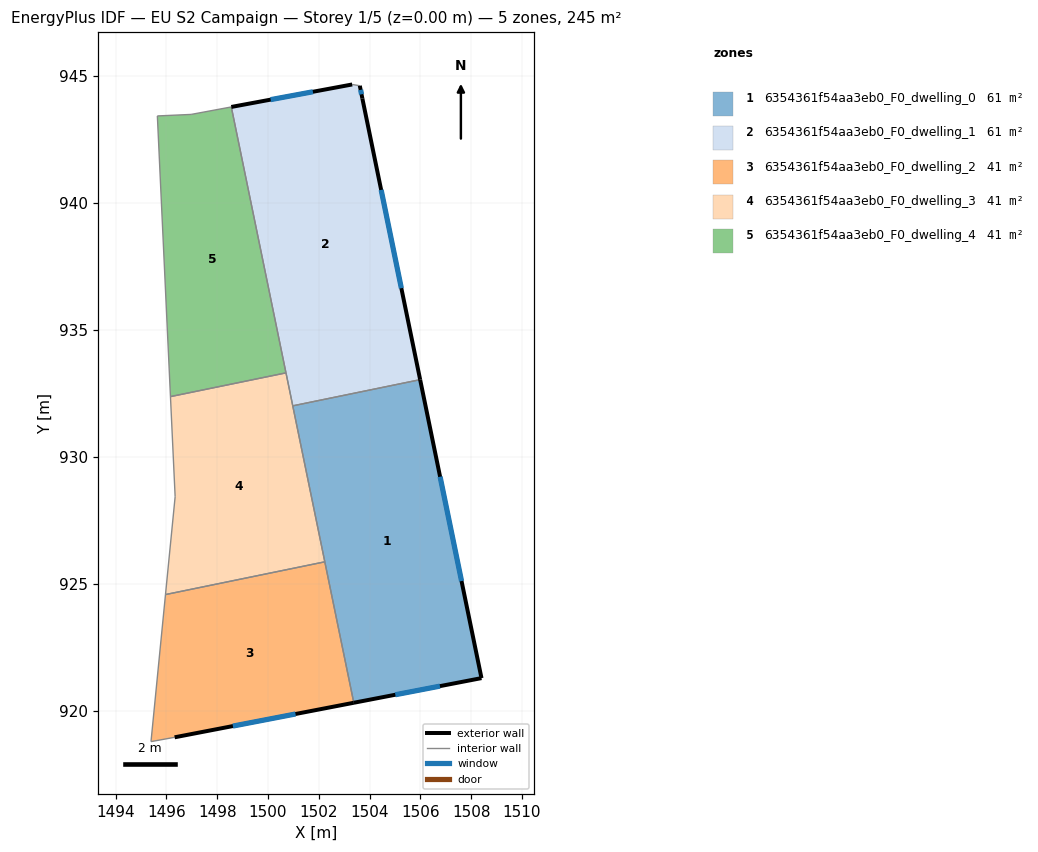
=== STOREY PLAN SPEC (per zone: floor XY polygon, exterior-wall plan segments, windows/doors) ===
zone 1: 6354361f54aa3eb0_F0_dwelling_0  (61.2 m²)
  floor: (1505.99, 933.03) (1508.41, 921.28) (1503.38, 920.31) (1500.98, 932.00)
  exterior wall: (1508.41, 921.28) – (1505.99, 933.03)  [12.0 m]
    window: (1507.62, 925.10) – (1506.78, 929.21)  [4.4 m²]
  exterior wall: (1503.38, 920.31) – (1508.41, 921.28)  [5.1 m]
    window: (1505.01, 920.63) – (1506.77, 920.97)  [1.9 m²]
  interior walls: 3
zone 2: 6354361f54aa3eb0_F0_dwelling_1  (61.2 m²)
  floor: (1503.72, 944.10) (1505.99, 933.03) (1500.98, 932.00) (1498.56, 943.76) (1503.32, 944.65) (1503.62, 944.60)
  exterior wall: (1503.32, 944.65) – (1498.56, 943.76)  [4.8 m]
    window: (1501.77, 944.36) – (1500.10, 944.05)  [1.8 m²]
  exterior wall: (1503.72, 944.10) – (1503.62, 944.60)  [0.5 m]
    window: (1503.68, 944.26) – (1503.65, 944.44)  [0.2 m²]
  exterior wall: (1505.99, 933.03) – (1503.72, 944.10)  [11.3 m]
    window: (1505.25, 936.63) – (1504.46, 940.50)  [4.1 m²]
  interior walls: 4
zone 3: 6354361f54aa3eb0_F0_dwelling_2  (40.8 m²)
  floor: (1502.24, 925.86) (1503.38, 920.31) (1496.33, 918.95) (1495.40, 918.78) (1495.97, 924.57)
  exterior wall: (1496.33, 918.95) – (1503.38, 920.31)  [7.2 m]
    window: (1498.62, 919.39) – (1501.09, 919.87)  [2.6 m²]
  interior walls: 4
zone 4: 6354361f54aa3eb0_F0_dwelling_3  (40.8 m²)
  floor: (1500.71, 933.30) (1502.24, 925.86) (1495.97, 924.57) (1496.35, 928.42) (1496.16, 932.36)
  interior walls: 6
zone 5: 6354361f54aa3eb0_F0_dwelling_4  (40.8 m²)
  floor: (1498.56, 943.76) (1500.71, 933.30) (1496.16, 932.36) (1495.65, 943.41) (1496.98, 943.47)
  interior walls: 5

=== DERIVED (storey summary) ===
Building: EU S2 Campaign
Storey: 1 of 5  (floor level z = 0.00 m)
Storey gross floor area: 245.0 m²
Zones on this storey: 5
  - 6354361f54aa3eb0_F0_dwelling_0: floor 61.2 m²; exterior wall 17.1 m (51.3 m²); 2 window(s) 6.3 m²; WWR 12.2%
  - 6354361f54aa3eb0_F0_dwelling_1: floor 61.2 m²; exterior wall 16.7 m (50.0 m²); 3 window(s) 6.1 m²; WWR 12.2%
  - 6354361f54aa3eb0_F0_dwelling_2: floor 40.8 m²; exterior wall 7.2 m (21.5 m²); 1 window(s) 2.6 m²; WWR 12.2%
  - 6354361f54aa3eb0_F0_dwelling_3: floor 40.8 m²
  - 6354361f54aa3eb0_F0_dwelling_4: floor 40.8 m²
Zone adjacency (shared interzone walls):
  - 6354361f54aa3eb0_F0_dwelling_0 ↔ 6354361f54aa3eb0_F0_dwelling_1
  - 6354361f54aa3eb0_F0_dwelling_0 ↔ 6354361f54aa3eb0_F0_dwelling_2
  - 6354361f54aa3eb0_F0_dwelling_0 ↔ 6354361f54aa3eb0_F0_dwelling_3
  - 6354361f54aa3eb0_F0_dwelling_1 ↔ 6354361f54aa3eb0_F0_dwelling_3
  - 6354361f54aa3eb0_F0_dwelling_1 ↔ 6354361f54aa3eb0_F0_dwelling_4
  - 6354361f54aa3eb0_F0_dwelling_2 ↔ 6354361f54aa3eb0_F0_dwelling_3
  - 6354361f54aa3eb0_F0_dwelling_3 ↔ 6354361f54aa3eb0_F0_dwelling_4